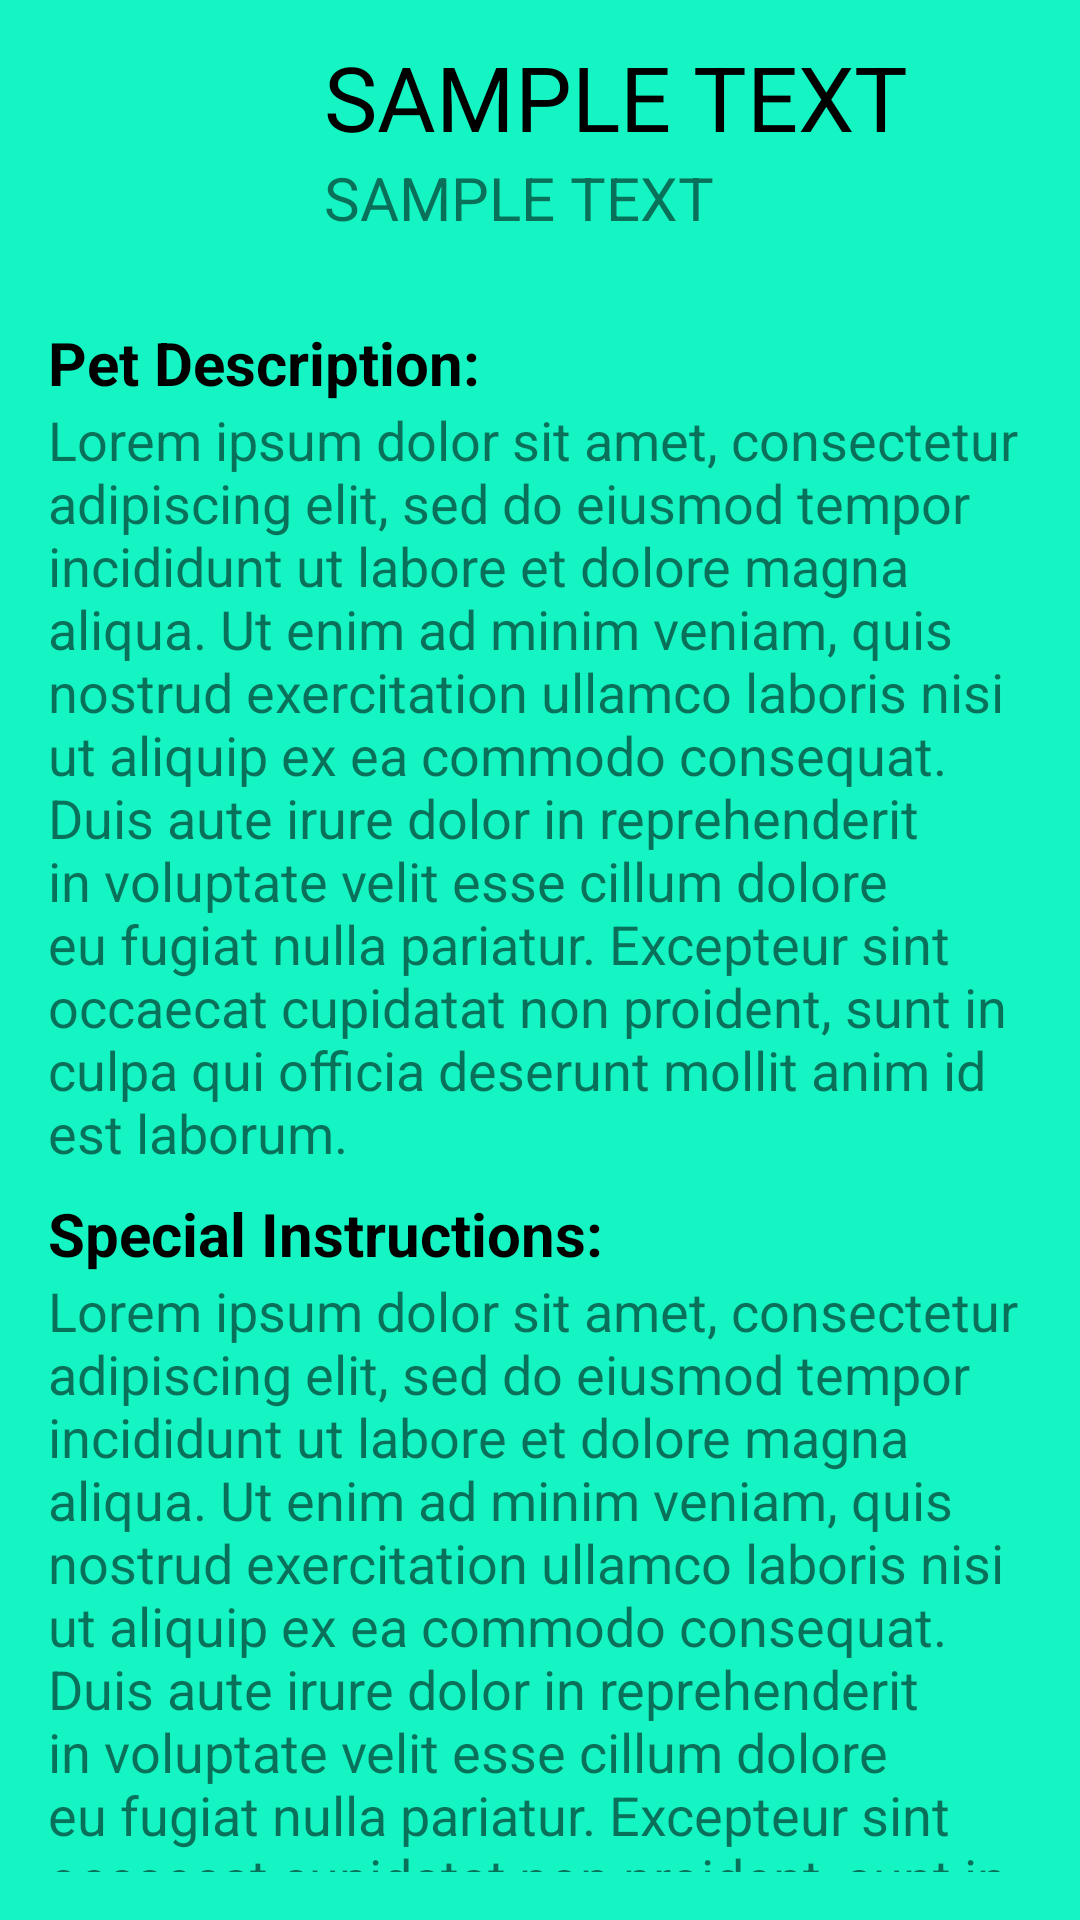

Here is an Android app screen rendered from its layout file. Give the layout XML and the strings, colors and styles it references.
<!-- AndroidManifest.xml: application theme Theme.PetCheckAndroid -->
<!-- res/layout/fragment_pet_details.xml -->
<?xml version="1.0" encoding="utf-8"?>
<LinearLayout xmlns:android="http://schemas.android.com/apk/res/android"
    android:layout_width="match_parent"
    android:layout_height="match_parent"
    android:orientation="vertical"
    android:background="@color/mintGreen"
    android:isScrollContainer="true">

    <LinearLayout
        android:layout_width="match_parent"
        android:layout_height="wrap_content"
        android:orientation="horizontal"
        android:background="@drawable/rounded_corners_all_white"
        android:layout_margin="8dp"
        android:padding="4dp">

        <ImageView
            android:id="@+id/pet_details_image"
            android:layout_width="0dp"
            android:layout_height="match_parent"
            android:layout_weight="0.4"/>

        <LinearLayout
            android:layout_width="0dp"
            android:layout_height="wrap_content"
            android:layout_weight="1"
            android:orientation="vertical">

            <TextView
                android:id="@+id/pet_details_tv_name"
                android:layout_width="match_parent"
                android:layout_height="wrap_content"
                android:text="@string/sample_text"
                android:textSize="30sp"
                android:textColor="@color/black"/>

            <TextView
                android:id="@+id/pet_details_tv_type"
                android:layout_width="match_parent"
                android:layout_height="wrap_content"
                android:text="@string/sample_text"
                android:textSize="20sp"/>

        </LinearLayout>

    </LinearLayout>

    <LinearLayout
        android:layout_width="match_parent"
        android:layout_height="wrap_content"
        android:orientation="vertical"
        android:background="@drawable/rounded_corners_all_white"
        android:layout_margin="8dp"
        android:padding="8dp">

        <TextView
            android:layout_width="match_parent"
            android:layout_height="wrap_content"
            android:text="@string/pet_description"
            android:textSize="20sp"
            android:textStyle="bold"
            android:textColor="@color/black"/>

        <TextView
            android:id="@+id/pet_details_tv_description"
            android:layout_width="match_parent"
            android:layout_height="wrap_content"
            android:text="@string/sample_text_large"
            android:textSize="18sp"/>

        <TextView
            android:layout_width="match_parent"
            android:layout_height="wrap_content"
            android:text="@string/special_instructions"
            android:textSize="20sp"
            android:textStyle="bold"
            android:textColor="@color/black"
            android:layout_marginTop="8dp"/>

        <TextView
            android:id="@+id/pet_details_tv_special_instructions"
            android:layout_width="match_parent"
            android:layout_height="wrap_content"
            android:text="@string/sample_text_large"
            android:textSize="18sp"/>

    </LinearLayout>

    <LinearLayout
        android:id="@+id/pet_details_linear_activities"
        android:layout_width="match_parent"
        android:layout_height="wrap_content"
        android:orientation="vertical"
        android:background="@drawable/rounded_corners_all_white"
        android:layout_margin="8dp"
        android:padding="8dp">

        <TextView
            android:layout_width="match_parent"
            android:layout_height="wrap_content"
            android:text="@string/activities_titles"
            android:textSize="20sp"
            android:textStyle="bold"
            android:textColor="@color/black" />


    </LinearLayout>

</LinearLayout>
<!-- resources referenced by this layout -->
<resources>
  <color name="black">#FF000000</color>
  <color name="mintGreen">#FF14F5C3</color>
  <string name="activities_titles">Activities:</string>
  <string name="pet_description">Pet Description:</string>
  <string name="sample_text">SAMPLE TEXT</string>
  <string name="sample_text_large">Lorem ipsum dolor sit amet, consectetur adipiscing elit, sed do eiusmod tempor incididunt ut labore et dolore magna aliqua. Ut enim ad minim veniam, quis nostrud exercitation ullamco laboris nisi ut aliquip ex ea commodo consequat. Duis aute irure dolor in reprehenderit in voluptate velit esse cillum dolore eu fugiat nulla pariatur. Excepteur sint occaecat cupidatat non proident, sunt in culpa qui officia deserunt mollit anim id est laborum.</string>
  <string name="special_instructions">Special Instructions:</string>
  <style name="Theme.PetCheckAndroid" parent="Theme.MaterialComponents.DayNight.DarkActionBar">
          
          <item name="colorPrimary">@color/lightBlue_500</item>
          <item name="colorPrimaryVariant">@color/lightBlue_700</item>
          <item name="colorOnPrimary">@color/white</item>
          
          <item name="colorSecondary">@color/teal_200</item>
          <item name="colorSecondaryVariant">@color/teal_700</item>
          <item name="colorOnSecondary">@color/black</item>
          
          <item name="android:statusBarColor" tools:targetApi="l">?attr/colorPrimaryVariant</item>
          
      </style>
  <color name="lightBlue_500">#FF08B9FC</color>
  <color name="lightBlue_700">#FF08ABFC</color>
  <color name="white">#FFFFFFFF</color>
  <color name="teal_200">#FF03DAC5</color>
  <color name="teal_700">#FF018786</color>
</resources>
